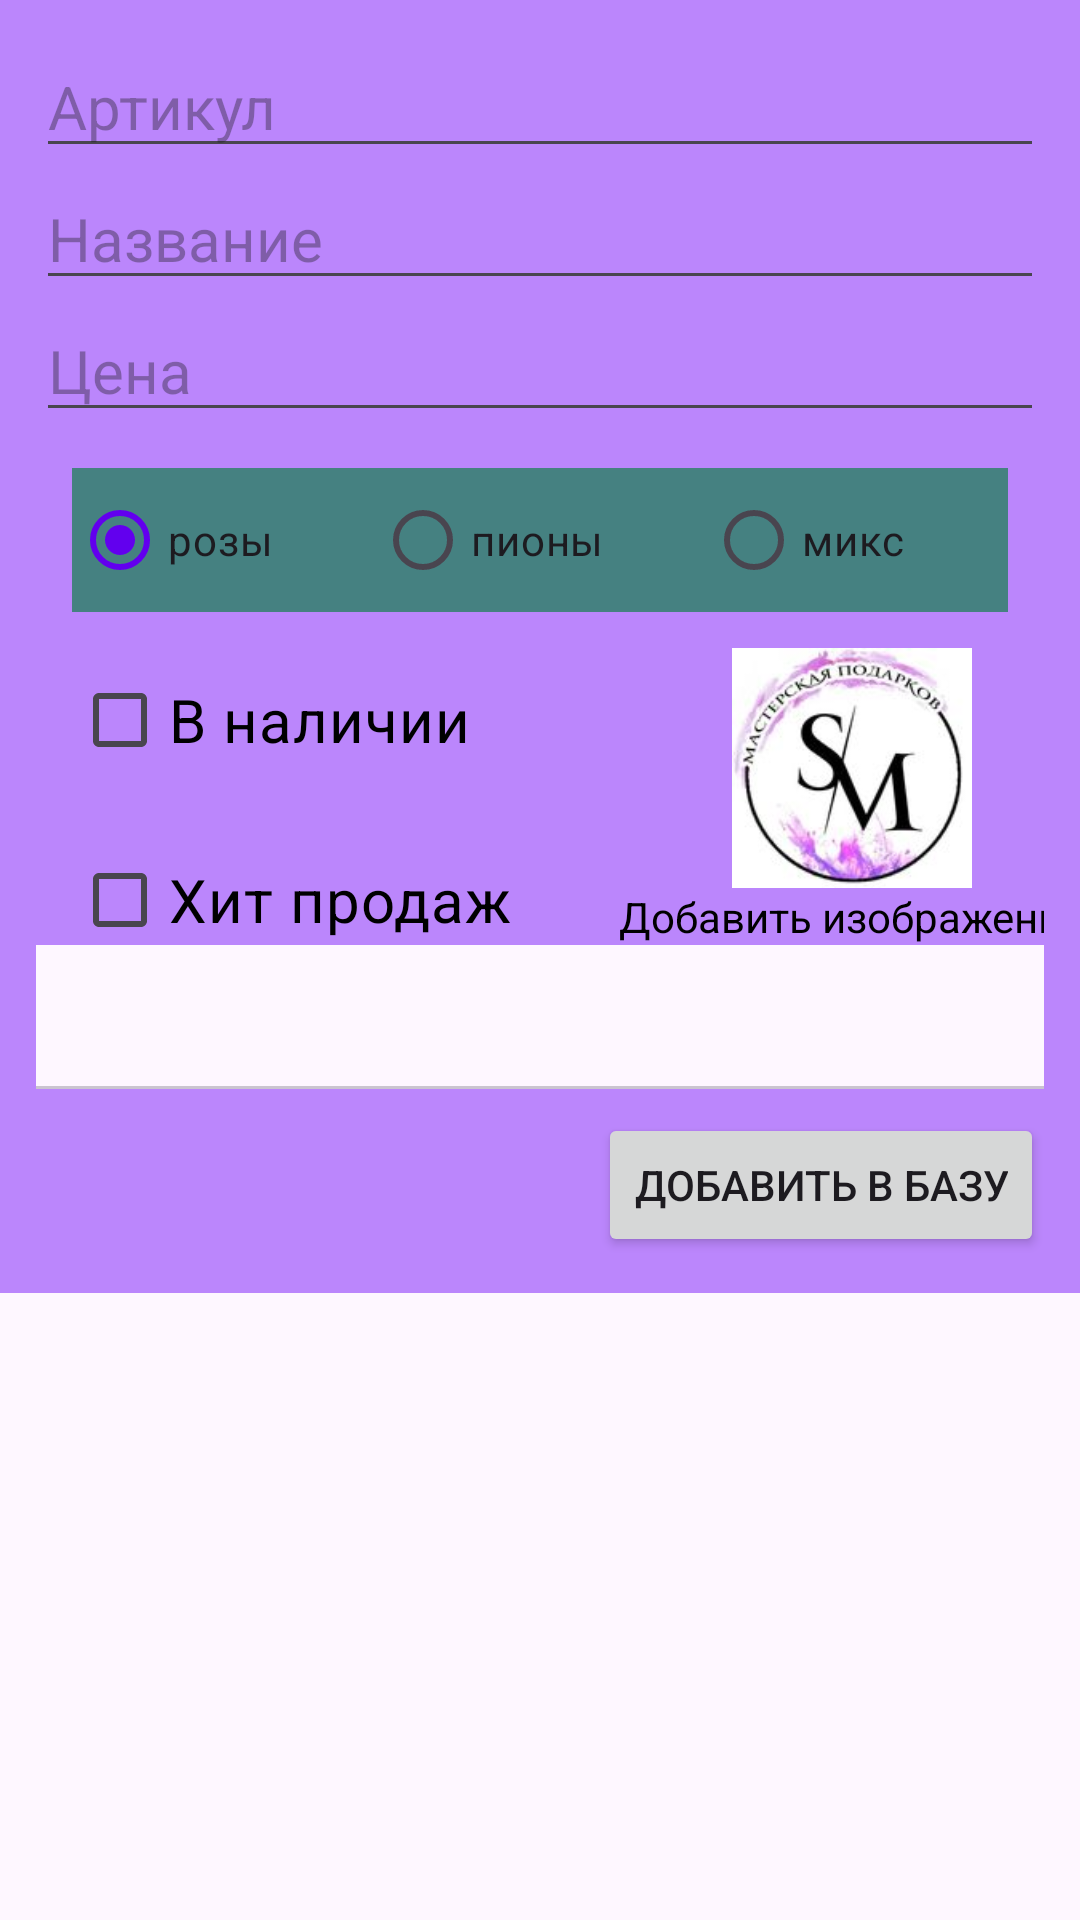

Reconstruct the res/layout file that produces this screen, plus the resources it refers to.
<!-- AndroidManifest.xml: application theme Theme.InPre -->
<!-- res/layout/fragment_add_flower.xml -->
<?xml version="1.0" encoding="utf-8"?>
<androidx.core.widget.NestedScrollView xmlns:android="http://schemas.android.com/apk/res/android"
    xmlns:app="http://schemas.android.com/apk/res-auto"
    xmlns:tools="http://schemas.android.com/tools"
    android:layout_width="match_parent"
    android:layout_height="match_parent"
    tools:context=".fragments.add_flower.AddFlowerFragment">

    <androidx.constraintlayout.widget.ConstraintLayout
        android:layout_width="match_parent"
        android:layout_height="match_parent"
        android:background="@color/purple_200"
        android:padding="@dimen/margin_12dp">

        <androidx.appcompat.widget.AppCompatEditText
            android:id="@+id/flower_articul"
            android:layout_width="match_parent"
            android:layout_height="wrap_content"
            android:inputType="text"
            android:nextFocusForward="@id/flower_name"
            android:hint="Артикул"
            android:textSize="20sp"
            app:layout_constraintStart_toStartOf="parent"
            app:layout_constraintTop_toTopOf="parent" />

        <androidx.appcompat.widget.AppCompatEditText
            android:id="@+id/flower_name"
            android:layout_width="match_parent"
            android:layout_height="wrap_content"
            android:hint="Название"
            android:textSize="20sp"
            app:layout_constraintStart_toStartOf="parent"
            app:layout_constraintTop_toBottomOf="@+id/flower_articul" />

        <androidx.appcompat.widget.AppCompatEditText
            android:id="@+id/flower_cost"
            android:layout_width="match_parent"
            android:layout_height="wrap_content"
            android:hint="Цена"
            android:inputType="number"
            android:textSize="20sp"
            app:layout_constraintStart_toStartOf="parent"
            app:layout_constraintTop_toBottomOf="@id/flower_name" />



        <RadioGroup
            android:id="@+id/radioGroup"
            android:layout_width="match_parent"
            android:layout_height="wrap_content"
            android:layout_margin="@dimen/margin_12dp"
            android:background="#458181"
            android:orientation="horizontal"
            app:layout_constraintStart_toStartOf="parent"
            app:layout_constraintTop_toBottomOf="@id/flower_cost">

            <RadioButton
                android:id="@+id/button_rose"
                style="@style/data_buyer_radio_button"
                android:checked="true"
                android:text="розы" />

            <RadioButton
                android:id="@+id/button_pion"
                style="@style/data_buyer_radio_button"
                android:text="пионы" />

            <RadioButton
                android:id="@+id/button_mix"
                style="@style/data_buyer_radio_button"
                android:text="микс" />
        </RadioGroup>

        <androidx.appcompat.widget.AppCompatCheckBox
            android:id="@+id/flower_have"
            android:layout_width="wrap_content"
            android:layout_height="wrap_content"
            android:layout_margin="@dimen/margin_12dp"
            android:text="В наличии"
            android:textColor="@color/black"
            android:textSize="20sp"
            app:layout_constraintStart_toStartOf="parent"
            app:layout_constraintTop_toBottomOf="@+id/radioGroup" />

        <androidx.appcompat.widget.AppCompatCheckBox
            android:id="@+id/flower_hit"
            android:layout_width="wrap_content"
            android:layout_height="wrap_content"
            android:layout_margin="@dimen/margin_12dp"
            android:text="Хит продаж"
            android:textColor="@color/black"
            android:textSize="20sp"
            app:layout_constraintStart_toStartOf="parent"
            app:layout_constraintTop_toBottomOf="@+id/flower_have" />

        <androidx.appcompat.widget.AppCompatImageView
            android:id="@+id/add_photos"
            android:layout_width="80dp"
            android:layout_height="80dp"
            android:layout_margin="@dimen/margin_12dp"
            android:background="@color/titleColor"
            android:src="@drawable/logo"
            app:layout_constraintEnd_toEndOf="@+id/radioGroup"
            app:layout_constraintTop_toBottomOf="@+id/radioGroup" />

        <androidx.appcompat.widget.AppCompatTextView
            android:id="@+id/appCompatTextView"
            android:layout_width="wrap_content"
            android:layout_height="match_parent"
            android:text="Добавить изображения"
            android:textColor="@color/black"
            app:layout_constraintEnd_toEndOf="@+id/add_photos"
            app:layout_constraintStart_toStartOf="@+id/add_photos"
            app:layout_constraintTop_toBottomOf="@id/add_photos" />

        <com.google.android.material.tabs.TabLayout
            android:id="@+id/tab_layout"
            android:layout_width="match_parent"
            android:layout_height="wrap_content"
            app:tabMode="auto"
            app:layout_constraintStart_toStartOf="parent"
            app:layout_constraintTop_toBottomOf="@id/appCompatTextView"/>

        <androidx.viewpager2.widget.ViewPager2
            android:id="@+id/viewPager2"
            android:layout_width="match_parent"
            android:layout_height="wrap_content"
            app:layout_constraintEnd_toEndOf="parent"
            app:layout_constraintStart_toStartOf="parent"
            app:layout_constraintTop_toBottomOf="@+id/tab_layout" />

        <androidx.appcompat.widget.AppCompatButton
            android:id="@+id/ok"
            android:layout_width="wrap_content"
            android:layout_height="wrap_content"
            android:layout_marginTop="@dimen/margin_8dp"
            android:text="Добавить в базу"
            app:layout_constraintEnd_toEndOf="parent"
            app:layout_constraintTop_toBottomOf="@+id/viewPager2" />
    </androidx.constraintlayout.widget.ConstraintLayout>
</androidx.core.widget.NestedScrollView>
<!-- resources referenced by this layout -->
<resources>
  <color name="black">#FF000000</color>
  <color name="purple_200">#FFBB86FC</color>
  <color name="titleColor">#e6F6F6</color>
  <dimen name="margin_12dp">12dp</dimen>
  <dimen name="margin_8dp">8dp</dimen>
  <!-- drawable logo: jpg bitmap (drawable, 6200 bytes) -->
  <style name="data_buyer_radio_button">
          <item name="android:layout_width">wrap_content</item>
          <item name="android:layout_height">wrap_content</item>
          <item name="android:layout_weight">1</item>
      </style>
  <style name="Theme.InPre" parent="Theme.Material3.DayNight">
          
          <item name="colorPrimary">@color/purple_500</item>
          <item name="colorPrimaryVariant">@color/purple_700</item>
          <item name="colorOnPrimary">@color/white</item>
          
          <item name="colorSecondary">@color/teal_200</item>
          <item name="colorSecondaryVariant">@color/teal_700</item>
          <item name="colorOnSecondary">@color/black</item>
          
          <item name="android:statusBarColor" tools:targetApi="l">?attr/colorPrimaryVariant</item>
          
      </style>
  <color name="purple_500">#FF6200EE</color>
  <color name="purple_700">#FF3700B3</color>
  <color name="white">#FFFFFFFF</color>
  <color name="teal_200">#FF03DAC5</color>
  <color name="teal_700">#FF018786</color>
</resources>
